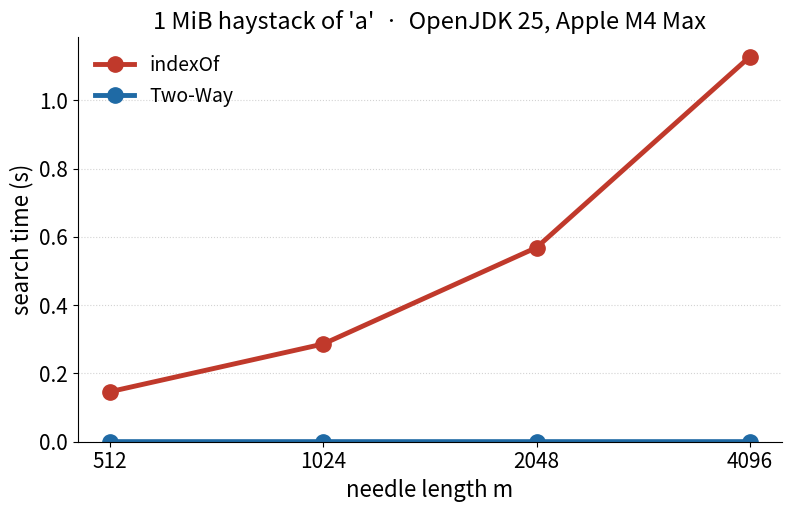

Write the Python code that produced this figure.
#!/usr/bin/env python3
"""Java String.indexOf vs Two-Way on the two AArch64 adversaries."""
import matplotlib

matplotlib.use("Agg")
import matplotlib.pyplot as plt

plt.rcParams.update(
    {
        "font.size": 16,
        "axes.titlesize": 17,
        "axes.labelsize": 16,
        "xtick.labelsize": 15,
        "ytick.labelsize": 15,
        "legend.fontsize": 14,
        "lines.linewidth": 3.5,
        "lines.markersize": 11,
    }
)

n = 1 << 20  # 1 MiB haystack
m = [512, 1024, 2048, 4096]
# measured ns/char, converted to total search time in seconds
indexof_first = [t * n / 1e9 for t in [139.654, 273.034, 542.592, 1075.952]]
twoway_first = [t * n / 1e9 for t in [0.296, 0.318, 0.278, 0.313]]

fig, ax = plt.subplots(figsize=(8.2, 5.4))
ax.plot(m, indexof_first, "o-", color="#c0392b", label="indexOf",
        linewidth=3.5, markersize=11)
ax.plot(m, twoway_first, "o-", color="#1f6aa5", label="Two-Way",
        linewidth=3.5, markersize=11)
ax.set_xscale("log", base=2)
ax.set_xticks(m)
ax.set_xticklabels([str(x) for x in m])
ax.set_ylim(bottom=0)
ax.set_xlabel("needle length m")
ax.set_ylabel("search time (s)")
ax.set_title("1 MiB haystack of 'a'  ·  OpenJDK 25, Apple M4 Max")
ax.legend(frameon=False)
for s in ("top", "right"):
    ax.spines[s].set_visible(False)
ax.yaxis.grid(True, linestyle=":", alpha=0.55)
ax.set_axisbelow(True)
fig.tight_layout()
fig.savefig("indexof-quadratic.png", dpi=170)
print("wrote indexof-quadratic.png")
